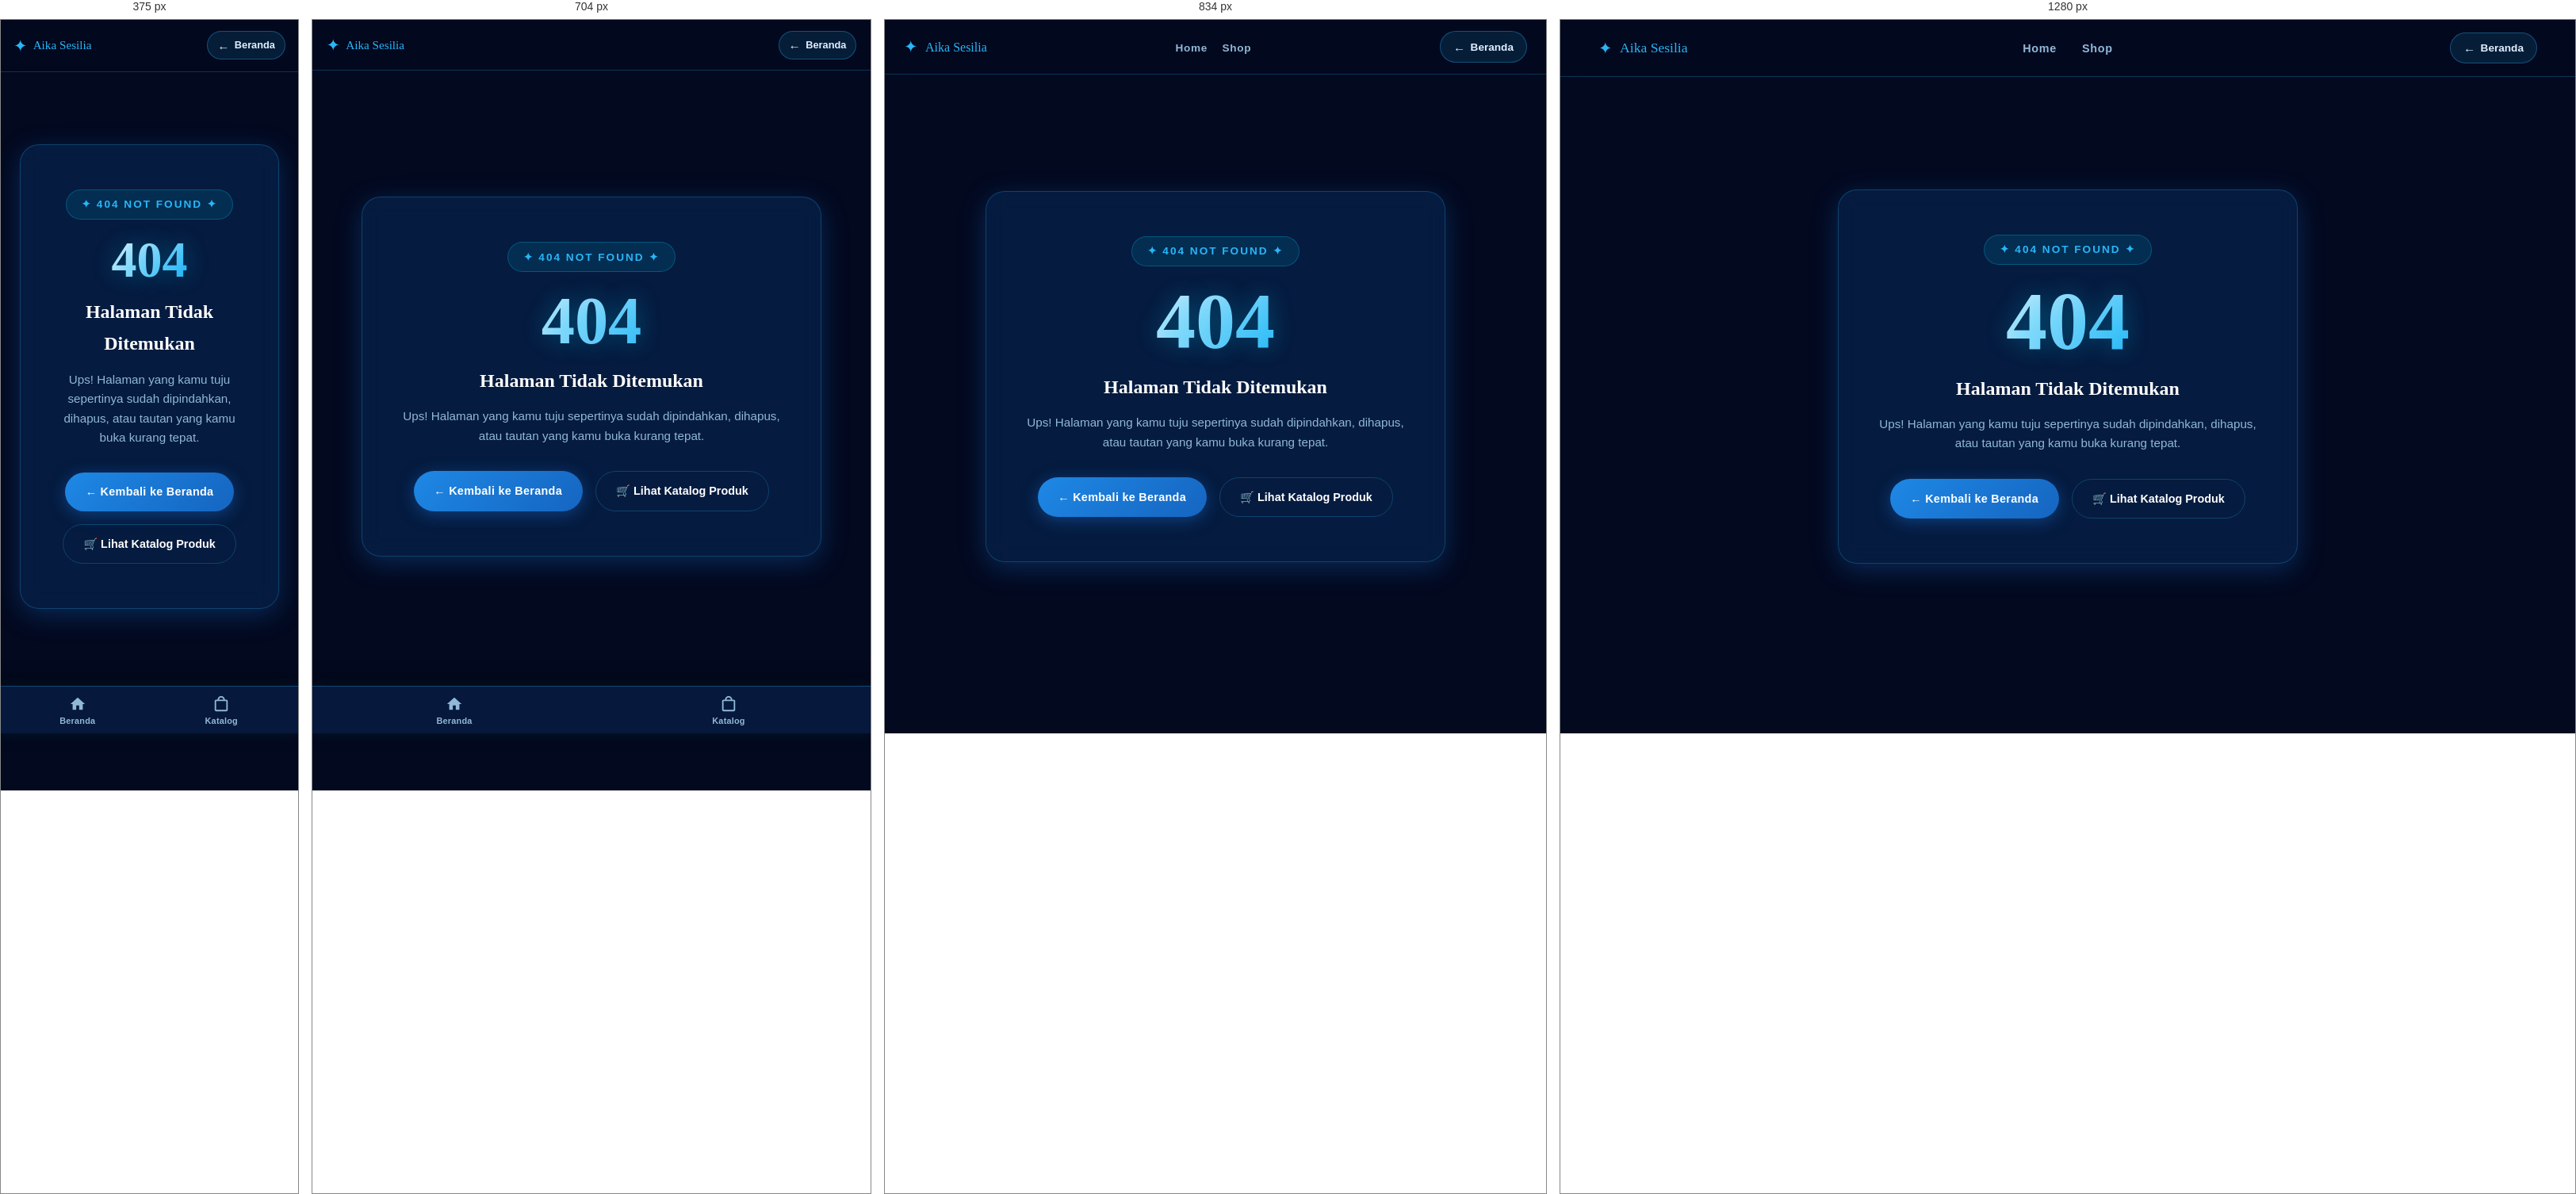
Rendered at 375 px, 704 px, 834 px and 1280 px, left to right.

<!-- file: 404.html -->
<!DOCTYPE html>
<!-- Halaman Error 404 Kustom — Merch Aika Sesilia -->
<html lang="id">
<head>
  <meta charset="UTF-8" />
  <meta name="viewport" content="width=device-width, initial-scale=1.0, viewport-fit=cover" />
  <title>404 — Halaman Tidak Ditemukan | Aika Sesilia Store</title>
  <meta name="robots" content="noindex, nofollow" />
  <link rel="icon" type="image/png" sizes="192x192" href="/favicon.png?v=hiu1" />
  <link rel="shortcut icon" href="/favicon.ico?v=hiu1" />
  <link rel="apple-touch-icon" sizes="192x192" href="/favicon.png?v=hiu1" />
  <link rel="preconnect" href="https://fonts.googleapis.com" />
  <link
    href="https://fonts.googleapis.com/css2?family=Cinzel+Decorative:wght@400;700;900&family=Nunito:wght@300;400;600;700&family=Cormorant+Garamond:ital,wght@0,300;0,600;1,300&display=swap"
    rel="stylesheet" />
  <link rel="stylesheet" href="css/style.css" />
  <style>
    .error-wrap {
      min-height: 100vh;
      display: flex;
      align-items: center;
      justify-content: center;
      padding: 3rem 1.5rem;
      position: relative;
      z-index: 2;
    }
    .error-card {
      max-width: 580px;
      width: 100%;
      background: var(--card-bg);
      border: 1px solid var(--card-border);
      border-radius: 24px;
      padding: 3.5rem 2.5rem;
      text-align: center;
      backdrop-filter: blur(14px);
      box-shadow: var(--shadow-blue);
      position: relative;
      overflow: hidden;
    }
    .error-badge {
      display: inline-block;
      font-size: 0.85rem;
      font-weight: 700;
      letter-spacing: 2px;
      text-transform: uppercase;
      color: var(--aqua);
      background: rgba(0, 210, 255, 0.1);
      border: 1px solid rgba(0, 210, 255, 0.25);
      padding: 0.4rem 1.2rem;
      border-radius: 50px;
      margin-bottom: 1.2rem;
    }
    .error-code {
      font-family: var(--font-display);
      font-size: clamp(4rem, 12vw, 6.5rem);
      font-weight: 900;
      line-height: 1;
      margin-bottom: 0.8rem;
      background: linear-gradient(135deg, #fff 20%, var(--aqua) 70%, var(--sea-blue) 100%);
      -webkit-background-clip: text;
      -webkit-text-fill-color: transparent;
      text-shadow: 0 0 30px rgba(0, 210, 255, 0.3);
    }
    .error-card h1 {
      font-family: var(--font-display);
      font-size: 1.5rem;
      color: var(--white);
      margin-bottom: 0.8rem;
    }
    .error-card p {
      color: var(--text-muted);
      font-size: 0.95rem;
      line-height: 1.6;
      margin-bottom: 2rem;
    }
    .error-actions {
      display: flex;
      gap: 1rem;
      justify-content: center;
      flex-wrap: wrap;
    }
    .error-actions .btn-primary,
    .error-actions .btn-secondary {
      padding: 0.75rem 1.6rem;
      font-size: 0.9rem;
      border-radius: 50px;
      display: inline-flex;
      align-items: center;
      gap: 0.5rem;
      text-decoration: none;
      font-family: var(--font-body);
      font-weight: 600;
    }
    .error-actions .btn-secondary {
      background: transparent;
      border: 1px solid var(--card-border);
      color: var(--white);
      transition: var(--transition);
    }
    .error-actions .btn-secondary:hover {
      border-color: var(--aqua);
      color: var(--aqua);
      background: rgba(0, 210, 255, 0.08);
    }
  </style>
</head>
<body class="has-bottom-nav">
  <div class="cursor-glow"></div>

  <nav class="navbar">
    <a href="index.html" class="nav-brand" title="Aika Sesilia Merch Store">
      <span class="brand-logo">✦</span>
      <span class="brand-name">Aika Sesilia</span>
    </a>
    <ul class="nav-links">
      <li><a href="index.html">Home</a></li>
      <li><a href="shop.html">Shop</a></li>
    </ul>
    <div class="nav-actions">
      <a href="index.html" class="nav-back-btn" title="Kembali ke Beranda">
        <span class="back-arrow">←</span>
        <span>Beranda</span>
      </a>
    </div>
  </nav>

  <div class="error-wrap">
    <div class="error-card">
      <div class="error-badge">✦ 404 NOT FOUND ✦</div>
      <div class="error-code">404</div>
      <h1>Halaman Tidak Ditemukan</h1>
      <p>Ups! Halaman yang kamu tuju sepertinya sudah dipindahkan, dihapus, atau tautan yang kamu buka kurang tepat.</p>
      <div class="error-actions">
        <a href="index.html" class="btn-primary">
          <span>← Kembali ke Beranda</span>
        </a>
        <a href="shop.html" class="btn-secondary">
          <span>🛒 Lihat Katalog Produk</span>
        </a>
      </div>
    </div>
  </div>

  <!-- MOBILE BOTTOM NAVIGATION -->
  <nav class="mobile-bottom-nav" id="mobileBottomNav" aria-label="Navigasi Bawah">
    <a href="index.html" class="bottom-nav-item" id="bnav-home">
      <span class="bnav-icon">
        <svg viewBox="0 0 24 24"><path d="M10 20v-6h4v6h5v-8h3L12 3 2 12h3v8z"/></svg>
      </span>
      <span class="bnav-label">Beranda</span>
    </a>
    <a href="shop.html" class="bottom-nav-item" id="bnav-shop">
      <span class="bnav-icon">
        <svg viewBox="0 0 24 24"><path d="M19 6h-2c0-2.76-2.24-5-5-5S7 3.24 7 6H5c-1.1 0-2 .9-2 2v12c0 1.1.9 2 2 2h14c1.1 0 2-.9 2-2V8c0-1.1-.9-2-2-2zm-7-3c1.66 0 3 1.34 3 3H9c0-1.66 1.34-3 3-3zm7 17H5V8h14v12z"/></svg>
      </span>
      <span class="bnav-label">Katalog</span>
    </a>
  </nav>
</body>
</html>



/* @media block from style.css */
@media (max-width: 1024px) {
  .hero-banner-section {
    padding-top: 75px;
  }
}

/* @media block from style.css */
@media (max-width: 600px) {
  .hero-banner-section {
    padding-top: 72px;
  }

  .hero-banner-cta-hotspot {
    left: 66.2%;
    top: 77.2%;
    width: 19.8%;
    height: 12.4%;
  }
}

/* @media block from style.css */
@media (max-width: 768px) {
  .leaderboard {
    padding: 4rem 1rem;
  }

  .leaderboard-table th,
  .leaderboard-table td {
    padding: 0.75rem 0.5rem;
    font-size: 0.82rem;
  }

  .leaderboard-user {
    gap: 0.5rem;
  }

  .leaderboard-avatar {
    width: 36px;
    height: 36px;
    font-size: 1rem;
  }

  .leaderboard-orders,
  .leaderboard-spending {
    text-align: center !important;
    min-width: unset;
  }

  .leaderboard-spending {
    font-size: 0.88rem;
    white-space: nowrap;
  }
}

/* @media block from style.css */
@media (max-width: 480px) {

  .leaderboard-table th:nth-child(3),
  .leaderboard-table td:nth-child(3) {
    display: none;
  }

  .leaderboard-table th:nth-child(4),
  .leaderboard-table td:nth-child(4) {
    text-align: right;
  }
}

/* @media block from style.css */
@media (max-width: 1024px) {
  .navbar {
    display: flex;
    justify-content: space-between;
    gap: 0.75rem;
    padding: max(0.9rem, env(safe-area-inset-top, 0px)) max(1.5rem, env(safe-area-inset-right, 0px)) 0.9rem max(1.5rem, env(safe-area-inset-left, 0px));
  }

  .nav-brand {
    font-size: 1rem;
  }

  .nav-links {
    gap: 1.15rem;
  }

  .nav-links a {
    font-size: 0.85rem;
  }

  .nav-actions {
    gap: 0.65rem;
  }

  .cart-btn {
    padding: 0.42rem 0.8rem;
    font-size: 0.85rem;
  }
}

/* @media block from style.css */
@media (max-width: 900px) {
  .hero {
    flex-direction: column;
    text-align: center;
    padding: 7rem 1.5rem 3rem;
  }

  .hero-circle {
    width: 250px;
    height: 250px;
  }

  .about-content {
    grid-template-columns: 1fr;
    gap: 3rem;
  }

  .about-visual {
    order: -1;
  }

  .form-row {
    grid-template-columns: 1fr;
  }

  .nobar-promo-banner {
    padding: 0 1.5rem;
  }
}

/* @media block from style.css */
@media (max-width: 768px) {
  .navbar {
    padding: max(0.85rem, env(safe-area-inset-top, 0px)) max(1.1rem, env(safe-area-inset-right, 0px)) 0.85rem max(1.1rem, env(safe-area-inset-left, 0px));
    gap: 0.5rem;
  }

  .nav-brand {
    font-size: 0.95rem;
    gap: 0.45rem;
  }

  /* Sinkron dengan .mobile-bottom-nav yang tampil di <= 768px agar tidak terjadi navigasi ganda di tablet kecil */
  .nav-links {
    display: none;
  }

  .product-modal-card {
    grid-template-columns: 1fr;
    gap: 1.2rem;
    padding: 1.5rem;
    max-height: 85dvh;
  }

  .product-modal-img-wrap {
    max-height: 250px;
    min-height: 200px;
  }

  /* Matikan backdrop-filter berat pada kartu di mobile/tablet kecil untuk 60fps yang mulus di Android & iOS */
  .product-card,
  .contact-card,
  .stat-card-lb,
  .float-badge,
  .about-card {
    -webkit-backdrop-filter: none;
    backdrop-filter: none;
  }

  /* Smooth touch feedback */
  button,
  a,
  .btn-primary,
  .btn-secondary,
  .btn-ghost {
    -webkit-tap-highlight-color: transparent;
  }

  /* iOS safe area spacing */
  body {
    padding-bottom: env(safe-area-inset-bottom, 0px);
  }
}

/* @media block from style.css */
@media (max-width: 768px), (pointer: coarse) {
  input,
  select,
  textarea {
    font-size: 16px !important;
  }
}

/* @media block from style.css */
@media (max-width: 600px) {
  .navbar {
    padding: max(0.9rem, env(safe-area-inset-top, 0px)) max(1rem, env(safe-area-inset-right, 0px)) 0.9rem max(1rem, env(safe-area-inset-left, 0px));
  }

  .featured,
  .about,
  .contact {
    padding: 4rem 1.25rem;
  }

  .nobar-promo-banner {
    padding: 0 1rem;
    margin-top: 1.75rem;
  }

  .nobar-promo-card {
    padding: 1.35rem 1.2rem;
    gap: 1.1rem;
  }

  .nobar-promo-card .btn-primary {
    width: 100%;
    justify-content: center;
  }
}

/* @media block from style.css */
@media (max-width: 768px) {
  .back-text-full {
    display: none !important;
  }

  .back-text-mobile {
    display: inline-block !important;
  }

  .nav-back-btn {
    padding: 0.38rem 0.75rem !important;
    font-size: 0.8rem !important;
  }
}

/* @media block from style.css */
@media (max-width: 768px) {
  .mobile-floating-home-btn {
    display: inline-flex;
    align-items: center;
    gap: 0.5rem;
    position: fixed;
    bottom: calc(18px + env(safe-area-inset-bottom, 0px));
    left: 16px;
    z-index: 995;
    padding: 0.65rem 1.15rem;
    border-radius: 50px;
    background: linear-gradient(135deg, rgba(7, 26, 62, 0.92), rgba(10, 56, 114, 0.9));
    -webkit-backdrop-filter: blur(16px);
    backdrop-filter: blur(16px);
    border: 1.5px solid rgba(41, 182, 246, 0.45);
    color: var(--white);
    text-decoration: none;
    font-family: var(--font-body);
    font-size: 0.85rem;
    font-weight: 700;
    box-shadow: 0 8px 24px rgba(0, 0, 0, 0.45), 0 0 16px rgba(41, 182, 246, 0.25);
    transition: all 0.25s cubic-bezier(0.4, 0, 0.2, 1);
    -webkit-tap-highlight-color: transparent;
    user-select: none;
    -webkit-user-select: none;
  }

  .mobile-floating-home-btn:hover,
  .mobile-floating-home-btn:active {
    background: linear-gradient(135deg, rgba(21, 101, 192, 0.95), rgba(41, 182, 246, 0.85));
    border-color: var(--aqua);
    color: #ffffff;
    box-shadow: 0 10px 28px rgba(0, 0, 0, 0.6), 0 0 22px rgba(41, 182, 246, 0.45);
    transform: translateY(-2px) scale(1.02);
  }

  .mobile-floating-home-btn:active {
    transform: scale(0.95);
  }

  .mobile-floating-home-btn .fab-icon {
    font-size: 1.05rem;
    line-height: 1;
    display: inline-block;
    transition: transform 0.2s ease;
  }

  .mobile-floating-home-btn:active .fab-icon {
    transform: scale(1.1);
  }
}

/* @media block from style.css */
@media (max-width: 768px) {

  /* Ensure page content is not hidden behind the bottom bar */
  body.has-bottom-nav {
    padding-bottom: calc(72px + env(safe-area-inset-bottom, 0px)) !important;
  }

  .mobile-bottom-nav {
    display: flex;
    align-items: center;
    justify-content: space-around;
    position: fixed;
    bottom: 0;
    left: 0;
    right: 0;
    z-index: 9990;
    background: rgba(7, 26, 62, 0.94);
    -webkit-backdrop-filter: blur(24px);
    backdrop-filter: blur(24px);
    border-top: 1px solid rgba(41, 182, 246, 0.3);
    box-shadow: 0 -4px 25px rgba(0, 0, 0, 0.55), 0 0 16px rgba(41, 182, 246, 0.12);
    padding: 5px 6px;
    padding-bottom: max(5px, env(safe-area-inset-bottom, 0px));
    height: calc(60px + env(safe-area-inset-bottom, 0px));
    box-sizing: border-box;
    transition: transform 0.3s cubic-bezier(0.4, 0, 0.2, 1), opacity 0.3s ease;
  }

  /* Hide bottom nav when cart drawer is active so it never blocks checkout button */
  body.cart-open .mobile-bottom-nav {
    transform: translateY(115%);
    opacity: 0;
    pointer-events: none;
  }

  .bottom-nav-item {
    flex: 1;
    display: flex;
    flex-direction: column;
    align-items: center;
    justify-content: center;
    gap: 3px;
    background: transparent;
    border: none;
    outline: none;
    color: var(--text-muted);
    text-decoration: none;
    font-family: var(--font-body);
    font-size: 0.68rem;
    font-weight: 600;
    cursor: pointer;
    position: relative;
    padding: 4px 0;
    transition: all 0.2s cubic-bezier(0.4, 0, 0.2, 1);
    -webkit-tap-highlight-color: transparent;
    user-select: none;
    -webkit-user-select: none;
  }

  .bottom-nav-item:active {
    transform: scale(0.92);
  }

  .bottom-nav-item .bnav-icon {
    position: relative;
    display: flex;
    align-items: center;
    justify-content: center;
    width: 26px;
    height: 26px;
    color: var(--text-muted);
    transition: color 0.2s ease, transform 0.2s ease;
  }

  .bottom-nav-item .bnav-icon svg {
    width: 22px;
    height: 22px;
    fill: currentColor;
    transition: transform 0.2s ease;
  }

  .bottom-nav-item .bnav-label {
    letter-spacing: 0.02em;
    line-height: 1.1;
    transition: color 0.2s ease;
  }

  /* Active State */
  .bottom-nav-item.active {
    color: var(--aqua);
  }

  .bottom-nav-item.active .bnav-icon {
    color: var(--aqua);
    transform: translateY(-2px);
    filter: drop-shadow(0 0 8px rgba(41, 182, 246, 0.6));
  }

  .bottom-nav-item.active .bnav-label {
    color: var(--aqua);
    font-weight: 800;
  }

  .bottom-nav-item.active::after {
    content: '';
    position: absolute;
    bottom: 0px;
    width: 16px;
    height: 3px;
    background: var(--aqua);
    border-radius: 3px;
    box-shadow: 0 0 8px var(--aqua);
  }

  /* Cart Badge */
  .bnav-badge {
    position: absolute;
    top: -4px;
    right: -7px;
    background: #ef4444;
    color: #ffffff;
    font-size: 0.62rem;
    font-weight: 800;
    padding: 1px 5px;
    border-radius: 10px;
    min-width: 15px;
    height: 15px;
    display: flex;
    align-items: center;
    justify-content: center;
    box-shadow: 0 0 8px rgba(239, 68, 68, 0.7);
    border: 1.5px solid var(--midnight-blue);
    line-height: 1;
    transition: transform 0.2s ease;
  }
}

/* @media block from style.css */
@media (max-width: 600px) {
  .cart-sidebar {
    width: 100vw;
    max-width: 100vw;
    right: -100vw;
    border-left: none;
  }

  .cart-sidebar.open {
    right: 0;
  }

  .cart-header {
    padding: 1rem 1.25rem;
  }

  .cart-header h3 {
    font-size: 1.1rem;
  }

  .cart-close {
    width: 42px;
    height: 42px;
    font-size: 1.25rem;
  }

  .cart-items {
    padding: 1rem 1.25rem;
  }

  .cart-item-img {
    width: 58px;
    height: 58px;
  }

  .cart-footer {
    padding: 1rem 1.25rem;
    padding-bottom: max(1.25rem, calc(1rem + env(safe-area-inset-bottom, 0px)));
  }

  .cart-total {
    font-size: 1rem;
    margin-bottom: 0.85rem;
  }

  .cart-total strong {
    font-size: 1.25rem;
  }

  .cart-footer .btn-primary {
    min-height: 52px;
    font-size: 1.05rem;
    border-radius: 14px;
    letter-spacing: 0.03em;
  }
}

/* @media block from style.css */
@media (max-width: 600px) {
  .user-nav-label {
    max-width: 72px;
  }

  .user-btn-guest {
    padding: 0.38rem 0.78rem;
    font-size: 0.8rem;
  }

  .user-btn-logged {
    padding: 0.32rem 0.6rem 0.32rem 0.38rem;
    gap: 0.35rem;
  }
}

/* @media block from style.css */
@media (max-width: 460px) {
  .nav-actions .user-nav-label {
    display: none;
  }
}

/* @media block from style.css */
@media (max-width: 768px) {
  .product-gallery-stage {
    min-height: 230px;
    max-height: 290px;
  }

  .product-gallery-stage img {
    max-height: 290px;
  }

  .product-gallery-thumb {
    width: 50px;
    height: 50px;
  }
}

/* @media block from style.css */
@media (max-width: 600px) {
  .lightbox-nav-btn {
    width: 44px;
    height: 44px;
    font-size: 1.35rem;
  }

  .lightbox-nav-btn.prev {
    left: 8px;
  }

  .lightbox-nav-btn.next {
    right: 8px;
  }

  .lightbox-viewport.zoomed .lightbox-img {
    width: 210vw;
  }
}

/* @media block from style.css */
@media (max-width: 640px) {
  .review-marquee-card {
    width: 290px;
    padding: 1.5rem;
  }

  .reviews-marquee-group {
    gap: 1.25rem;
    padding-right: 1.25rem;
  }
}